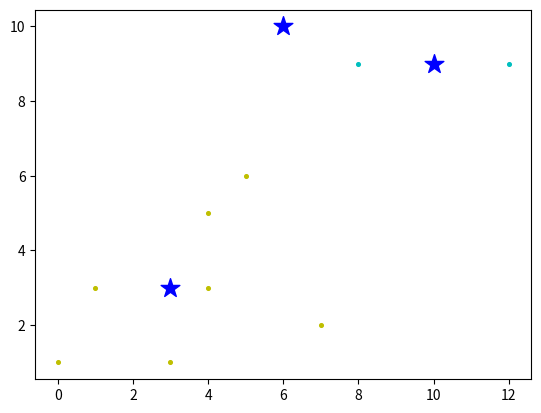

Reproduce this figure in Python.
import numpy as np
import matplotlib.pyplot as plt

import random
import copy

def calculate_distances(data, centroids, k):
    distances = np.zeros((data.shape[0], k))
    
    for i in range(centroids.shape[0]):
        c = centroids[i]
        dist = (data - c)**2
        dist = np.sum(dist, axis=1)
        dist = np.sqrt(dist)
        distances[:, i] = dist.T
    
    return distances


def group_data(distances):
    clusters = np.zeros((distances.shape[0], 1))
    for i in range(distances.shape[0]):
        row = distances[i]
        label = np.argmin(row)
        clusters[i] = label
    
    return clusters


def sum_of_squares_error(prev_centroids, centroids):
    return np.sum((centroids - prev_centroids)**2)


def plot_data(x_vals, y_vals, cent_x, cent_y, targets, k):
    for i in range(targets.shape[0]):
        if targets[i] == 0:
            print("Inside target 0")
            plt.scatter(x_vals[i], y_vals[i], c='c', s=7)
        elif targets[i] == 1:
            print("Inside target 1")
            plt.scatter(x_vals[i], y_vals[i], c='m', s=7)
        elif targets[i] == 2:
            print("Inside target 2")
            plt.scatter(x_vals[i], y_vals[i], c='y', s=7)
    
    plt.scatter(cent_x, cent_y, marker='*', s=200, c='b')
    plt.show()


def main():
    # Toy data
    data = [[0, 1],
            [4, 5],
            [12,9],
            [4, 3],
            [8, 9],
            [3, 1],
            [5, 6],
            [7, 2],
            [1, 3]
    ]
    data = np.array(data)
    print(data)
    print("\n")

    # k sets the number of groups for the data
    k = 3
    r = 10

    # Randomly initialize the centroids
    max_val = data.max()
    centroids = np.array([[random.randint(0, max_val), random.randint(0, max_val)]for i in range(k)])
    print(centroids)

    centroid_list = []
    error_list = []
    cluster_list = []
    for _ in range(r):
        prev_centroids = np.zeros(centroids.shape)
    
        distances = calculate_distances(data, centroids, k)
        clusters = group_data(distances)
        prev_centroids = copy.deepcopy(centroids)

        for i in range(k):
            data_pts = [data[j] for j in range(data.shape[0]) if clusters[j] == i]
            if data_pts != []:
                centroids[i] = np.mean(data_pts, axis=0)
    
        print(prev_centroids)
        print(centroids)
    
        error = sum_of_squares_error(prev_centroids, centroids)

        error_list.append(error)
        centroid_list.append(prev_centroids)
        cluster_list.append(clusters)

    # Find the centroids with the smallest sum of squares error
    min_idx = error_list.index(min(error_list))
    best_pick = centroid_list[min_idx]
    targets = cluster_list[min_idx]
    print("Targets: {0}".format(targets))

    # Split data up in order to plot it
    x_vals = np.array(data[:, 0])
    y_vals = np.array(data[:, 1])
    cent_x = np.array(best_pick[:, 0])
    cent_y = np.array(best_pick[:, 1])
    plot_data(x_vals, y_vals, cent_x, cent_y, targets, k)

if __name__ == '__main__':
    main()
